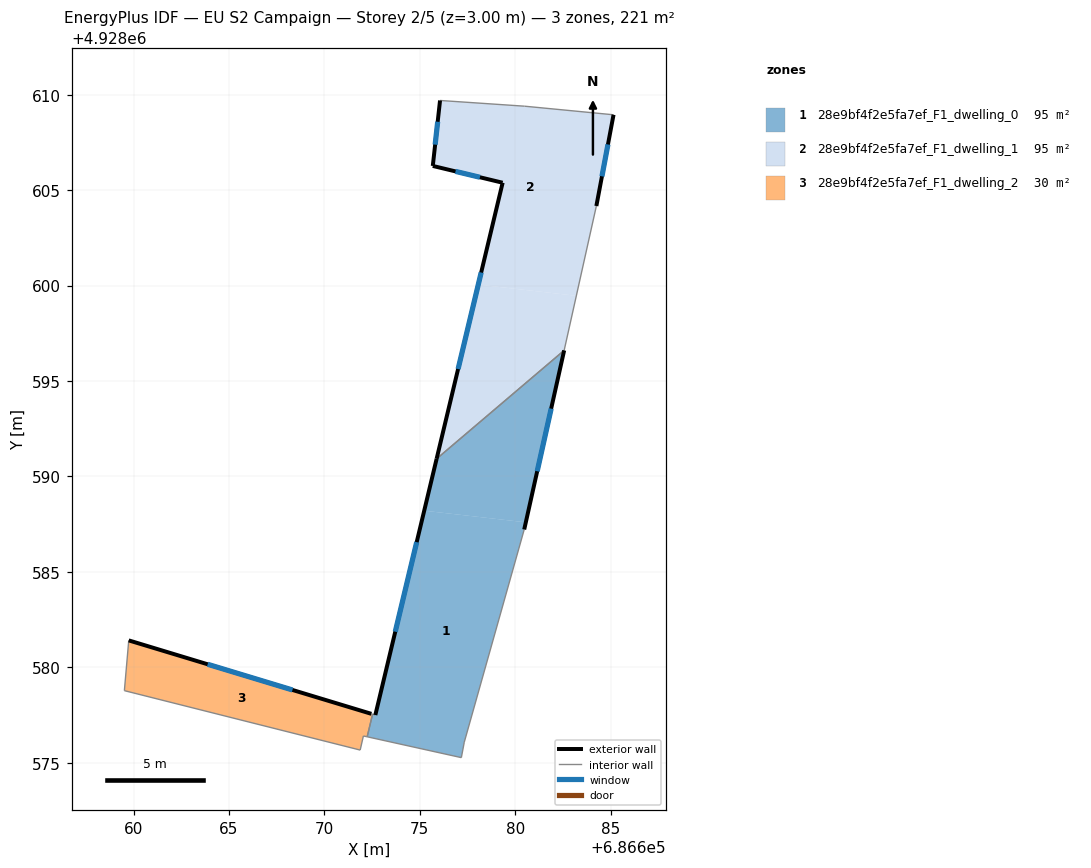
=== STOREY PLAN SPEC (per zone: floor XY polygon, exterior-wall plan segments, windows/doors) ===
zone 1: 28e9bf4f2e5fa7ef_F1_dwelling_0  (95.5 m²)
  floor: (686680.55, 4928587.59) (686680.47, 4928587.22) (686677.33, 4928576.08) (686677.18, 4928575.26) (686672.24, 4928576.36) (686672.52, 4928577.54) (686672.67, 4928577.50) (686675.23, 4928588.20)
  floor: (686682.56, 4928596.60) (686680.55, 4928587.59) (686675.23, 4928588.20) (686675.88, 4928590.92)
  exterior wall: (686675.88, 4928590.92) – (686672.67, 4928577.50)  [13.8 m]
    window: (686674.84, 4928586.55) – (686673.71, 4928581.86)  [5.1 m²]
  exterior wall: (686680.47, 4928587.22) – (686682.56, 4928596.60)  [9.6 m]
    window: (686681.15, 4928590.27) – (686681.88, 4928593.55)  [3.5 m²]
  interior walls: 6
zone 2: 28e9bf4f2e5fa7ef_F1_dwelling_1  (95.5 m²)
  floor: (686683.20, 4928599.46) (686682.56, 4928596.60) (686675.88, 4928590.92) (686678.06, 4928600.05)
  floor: (686685.15, 4928608.95) (686684.25, 4928604.16) (686683.20, 4928599.46) (686678.06, 4928600.05) (686679.34, 4928605.38) (686675.68, 4928606.26) (686676.06, 4928609.70) (686680.49, 4928609.39)
  exterior wall: (686684.25, 4928604.17) – (686685.15, 4928608.95)  [4.9 m]
    window: (686684.54, 4928605.72) – (686684.86, 4928607.39)  [1.8 m²]
  exterior wall: (686679.34, 4928605.38) – (686675.88, 4928590.92)  [14.9 m]
    window: (686678.22, 4928600.68) – (686677.01, 4928595.62)  [5.5 m²]
  exterior wall: (686675.68, 4928606.26) – (686679.34, 4928605.38)  [3.8 m]
    window: (686676.87, 4928605.98) – (686678.15, 4928605.67)  [1.4 m²]
  exterior wall: (686676.06, 4928609.70) – (686675.68, 4928606.26)  [3.5 m]
    window: (686675.94, 4928608.58) – (686675.80, 4928607.38)  [1.3 m²]
  interior walls: 4
zone 3: 28e9bf4f2e5fa7ef_F1_dwelling_2  (29.9 m²)
  floor: (686672.46, 4928577.56) (686672.52, 4928577.54) (686672.24, 4928576.36) (686672.19, 4928576.37) (686672.04, 4928576.40) (686671.88, 4928575.66) (686659.52, 4928578.77) (686659.75, 4928581.41)
  exterior wall: (686672.46, 4928577.56) – (686659.75, 4928581.41)  [13.3 m]
    window: (686668.33, 4928578.81) – (686663.88, 4928580.15)  [4.9 m²]
  interior walls: 7

=== DERIVED (storey summary) ===
Building: EU S2 Campaign
Storey: 2 of 5  (floor level z = 3.00 m)
Storey gross floor area: 220.9 m²
Zones on this storey: 3
  - 28e9bf4f2e5fa7ef_F1_dwelling_0: floor 95.5 m²; exterior wall 23.4 m (70.3 m²); 2 window(s) 8.6 m²; WWR 12.2%
  - 28e9bf4f2e5fa7ef_F1_dwelling_1: floor 95.5 m²; exterior wall 27.0 m (80.9 m²); 4 window(s) 9.9 m²; WWR 12.2%
  - 28e9bf4f2e5fa7ef_F1_dwelling_2: floor 29.9 m²; exterior wall 13.3 m (39.8 m²); 1 window(s) 4.9 m²; WWR 12.2%
Zone adjacency (shared interzone walls):
  - 28e9bf4f2e5fa7ef_F1_dwelling_0 ↔ 28e9bf4f2e5fa7ef_F1_dwelling_1